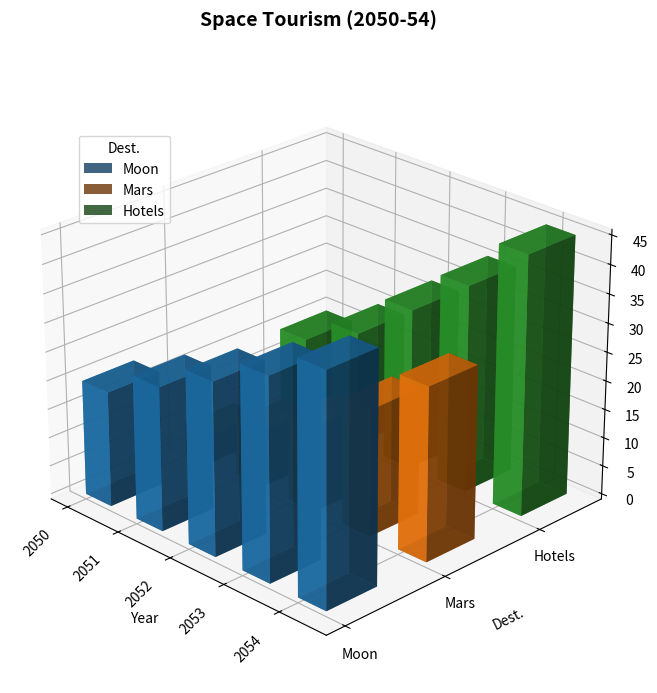

Reproduce this figure in Python.
import numpy as np
import matplotlib.pyplot as plt
from mpl_toolkits.mplot3d import Axes3D

years = np.array(['2050', '2051', '2052', '2053', '2054'])
destinations = ['Moon', 'Mars', 'Hotels']

tourists_data = np.array([
    [20, 25, 30, 35, 40],  # Moon
    [5, 10, 15, 22, 30],   # Mars
    [15, 20, 28, 36, 45],  # Orbital Hotels
])

fig = plt.figure(figsize=(12, 8))
ax = fig.add_subplot(111, projection='3d')

colors = ['#1f77b4', '#ff7f0e', '#2ca02c']

for dest_idx, destination in enumerate(destinations):
    x_pos = np.arange(len(years))
    y_pos = np.full_like(x_pos, dest_idx)
    z_pos = np.zeros_like(x_pos)
    
    dz = tourists_data[dest_idx]
    ax.bar3d(x_pos, y_pos, z_pos, dx=0.5, dy=0.5, dz=dz, color=colors[dest_idx], alpha=0.8, label=destination)

ax.set_xticks(np.arange(len(years)))
ax.set_xticklabels(years, rotation=45, ha='right', fontsize=10)
ax.set_yticks(np.arange(len(destinations)))
ax.set_yticklabels(destinations, fontsize=10)
ax.set_xlabel('Year', labelpad=10)
ax.set_ylabel('Dest.', labelpad=10)
ax.set_zlabel('Tourists (K)', labelpad=10)

ax.set_title('Space Tourism (2050-54)', pad=30, fontsize=14, weight='bold')
ax.legend(title='Dest.', loc='upper left', bbox_to_anchor=(0.1, 0.9))

ax.view_init(elev=25, azim=-45)

plt.tight_layout()
plt.show()
